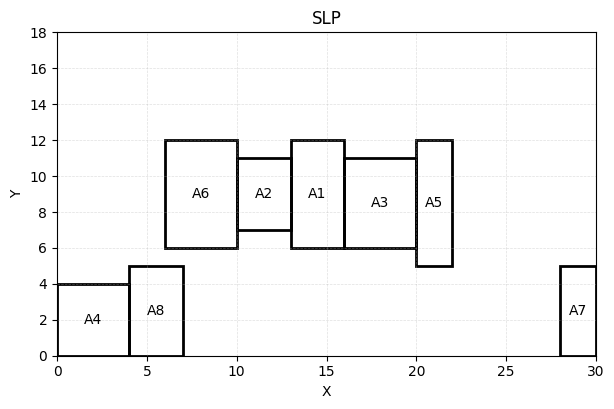

Data behind this chart, as committed beside it:
code, x, y, w, h
A1, 13, 6, 3, 6
A2, 10, 7, 3, 4
A4, 0, 0, 4, 4
A8, 4, 0, 3, 5
A3, 16, 6, 4, 5
A6, 6, 6, 4, 6
A5, 20, 5, 2, 7
A7, 28, 0, 2, 5
